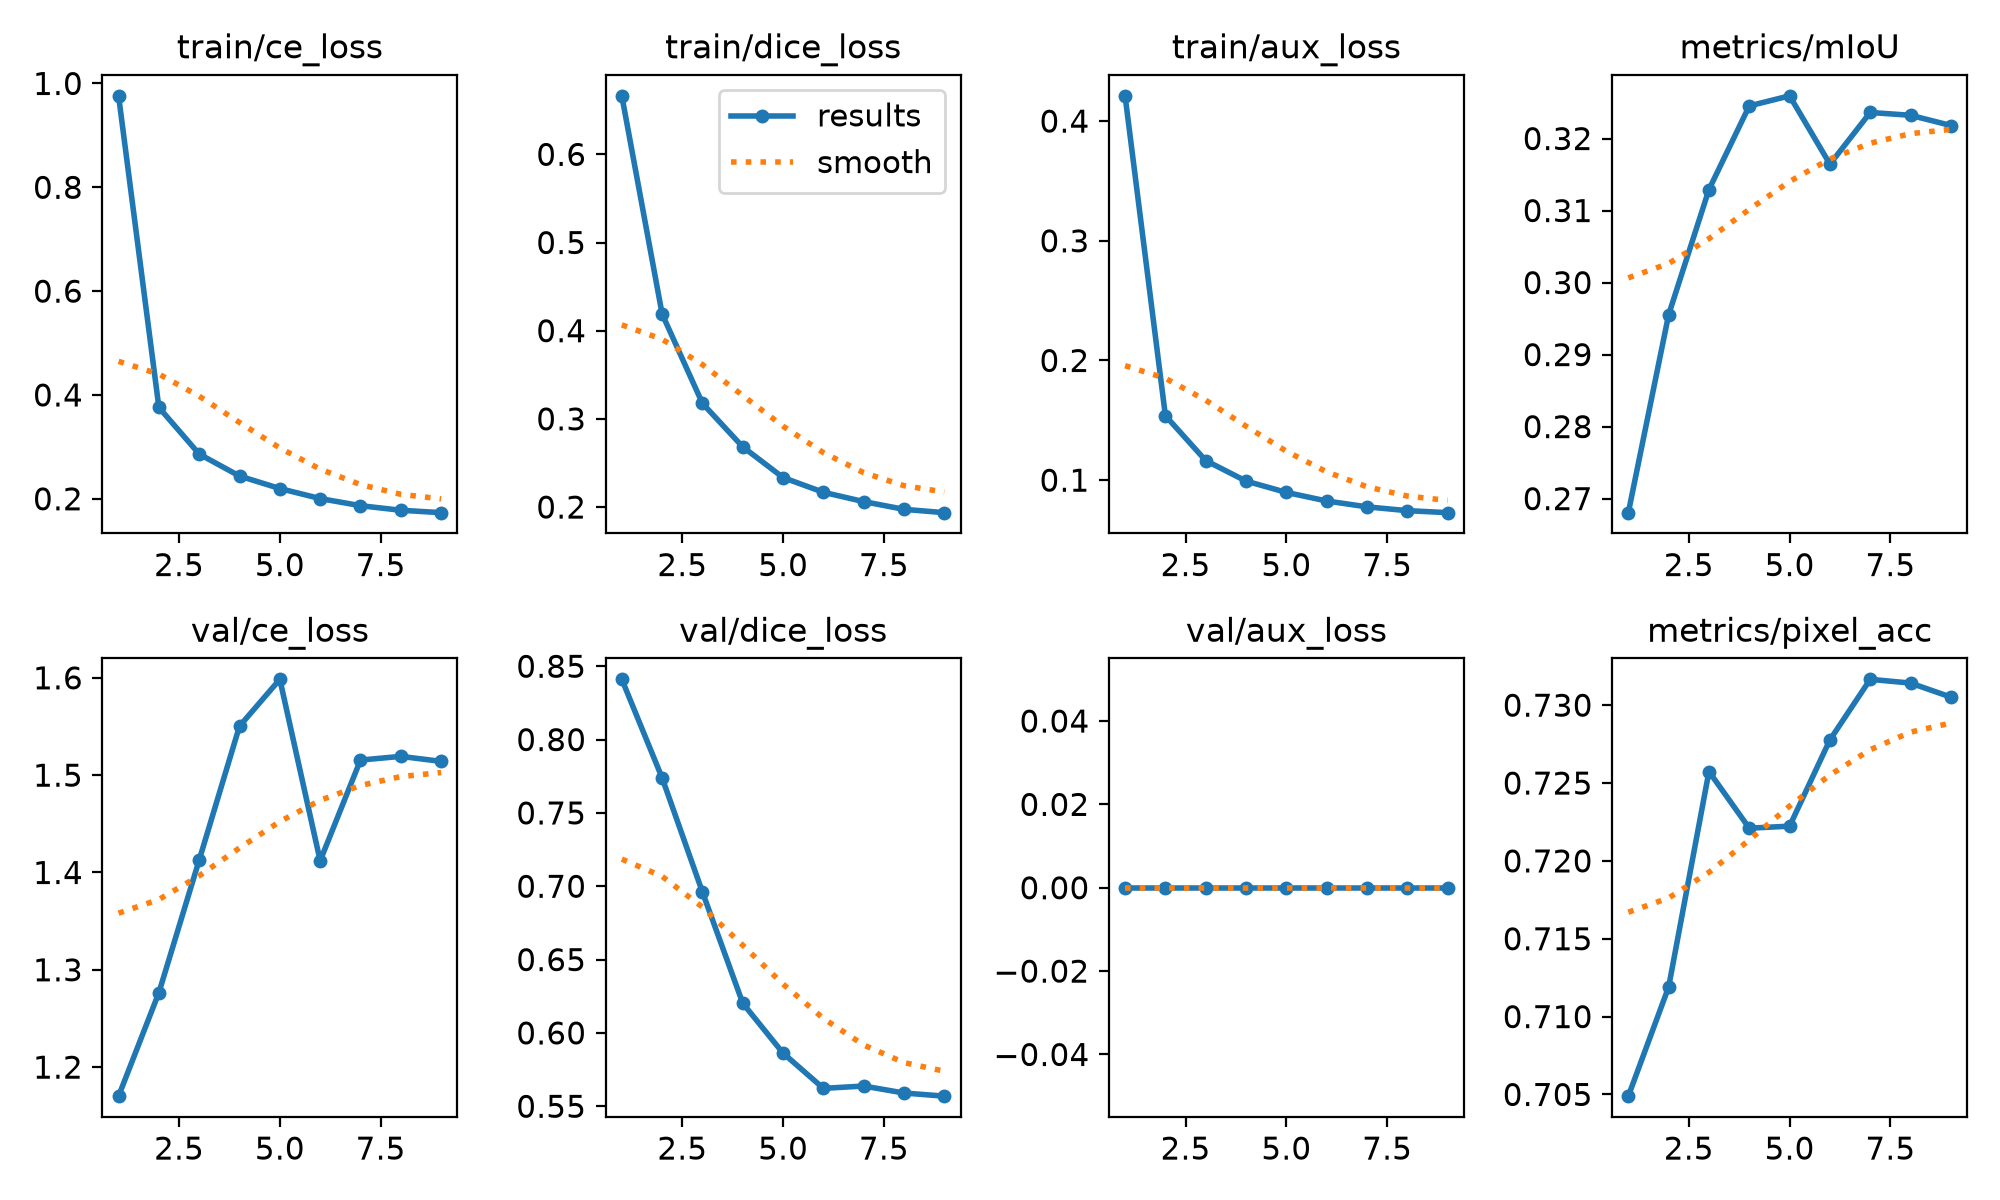

Values plotted in this chart, from the file beside it:
epoch, time, train/ce_loss, train/dice_loss, train/aux_loss, metrics/mIoU, metrics/pixel_acc, val/ce_loss, val/dice_loss, val/aux_loss, lr/pg0, lr/pg1, lr/pg2, lr/pg3, lr/pg4, lr/pg5, lr/pg6, lr/pg7
1, 575.9, 0.9761, 0.6664, 0.4211, 0.2681, 0.7049, 1.17, 0.8411, 0, 0.005938, 0.001979, 0.005938, 0.001979, 0.006222, 0.002263, 0.005938, 0.001979
2, 1162, 0.376, 0.4189, 0.1539, 0.2955, 0.7119, 1.277, 0.7739, 0, 0.005602, 0.001867, 0.005602, 0.001867, 0.005602, 0.001867, 0.005602, 0.001867
3, 1748, 0.2862, 0.3176, 0.1164, 0.3129, 0.7257, 1.413, 0.696, 0, 0.004939, 0.001646, 0.004939, 0.001646, 0.004939, 0.001646, 0.004939, 0.001646
4, 2335, 0.2438, 0.2682, 0.09923, 0.3245, 0.7221, 1.55, 0.6202, 0, 0.004046, 0.001349, 0.004046, 0.001349, 0.004046, 0.001349, 0.004046, 0.001349
5, 2921, 0.2197, 0.2334, 0.08977, 0.3259, 0.7222, 1.598, 0.5862, 0, 0.00303, 0.00101, 0.00303, 0.00101, 0.00303, 0.00101, 0.00303, 0.00101
6, 3506, 0.2004, 0.2167, 0.0826, 0.3164, 0.7278, 1.412, 0.5622, 0, 0.002014, 0.0006714, 0.002014, 0.0006714, 0.002014, 0.0006714, 0.002014, 0.0006714
7, 4092, 0.1867, 0.2061, 0.0777, 0.3236, 0.7317, 1.515, 0.5638, 0, 0.001121, 0.0003736, 0.001121, 0.0003736, 0.001121, 0.0003736, 0.001121, 0.0003736
8, 4678, 0.1779, 0.1974, 0.07452, 0.3232, 0.7314, 1.519, 0.559, 0, 0.0004579, 0.0001526, 0.0004579, 0.0001526, 0.0004579, 0.0001526, 0.0004579, 0.0001526
9, 5278, 0.1733, 0.1936, 0.07285, 0.3218, 0.7305, 1.514, 0.5569, 0, 0.0001051, 3.50403e-05, 0.0001051, 3.50403e-05, 0.0001051, 3.50403e-05, 0.0001051, 3.50403e-05
